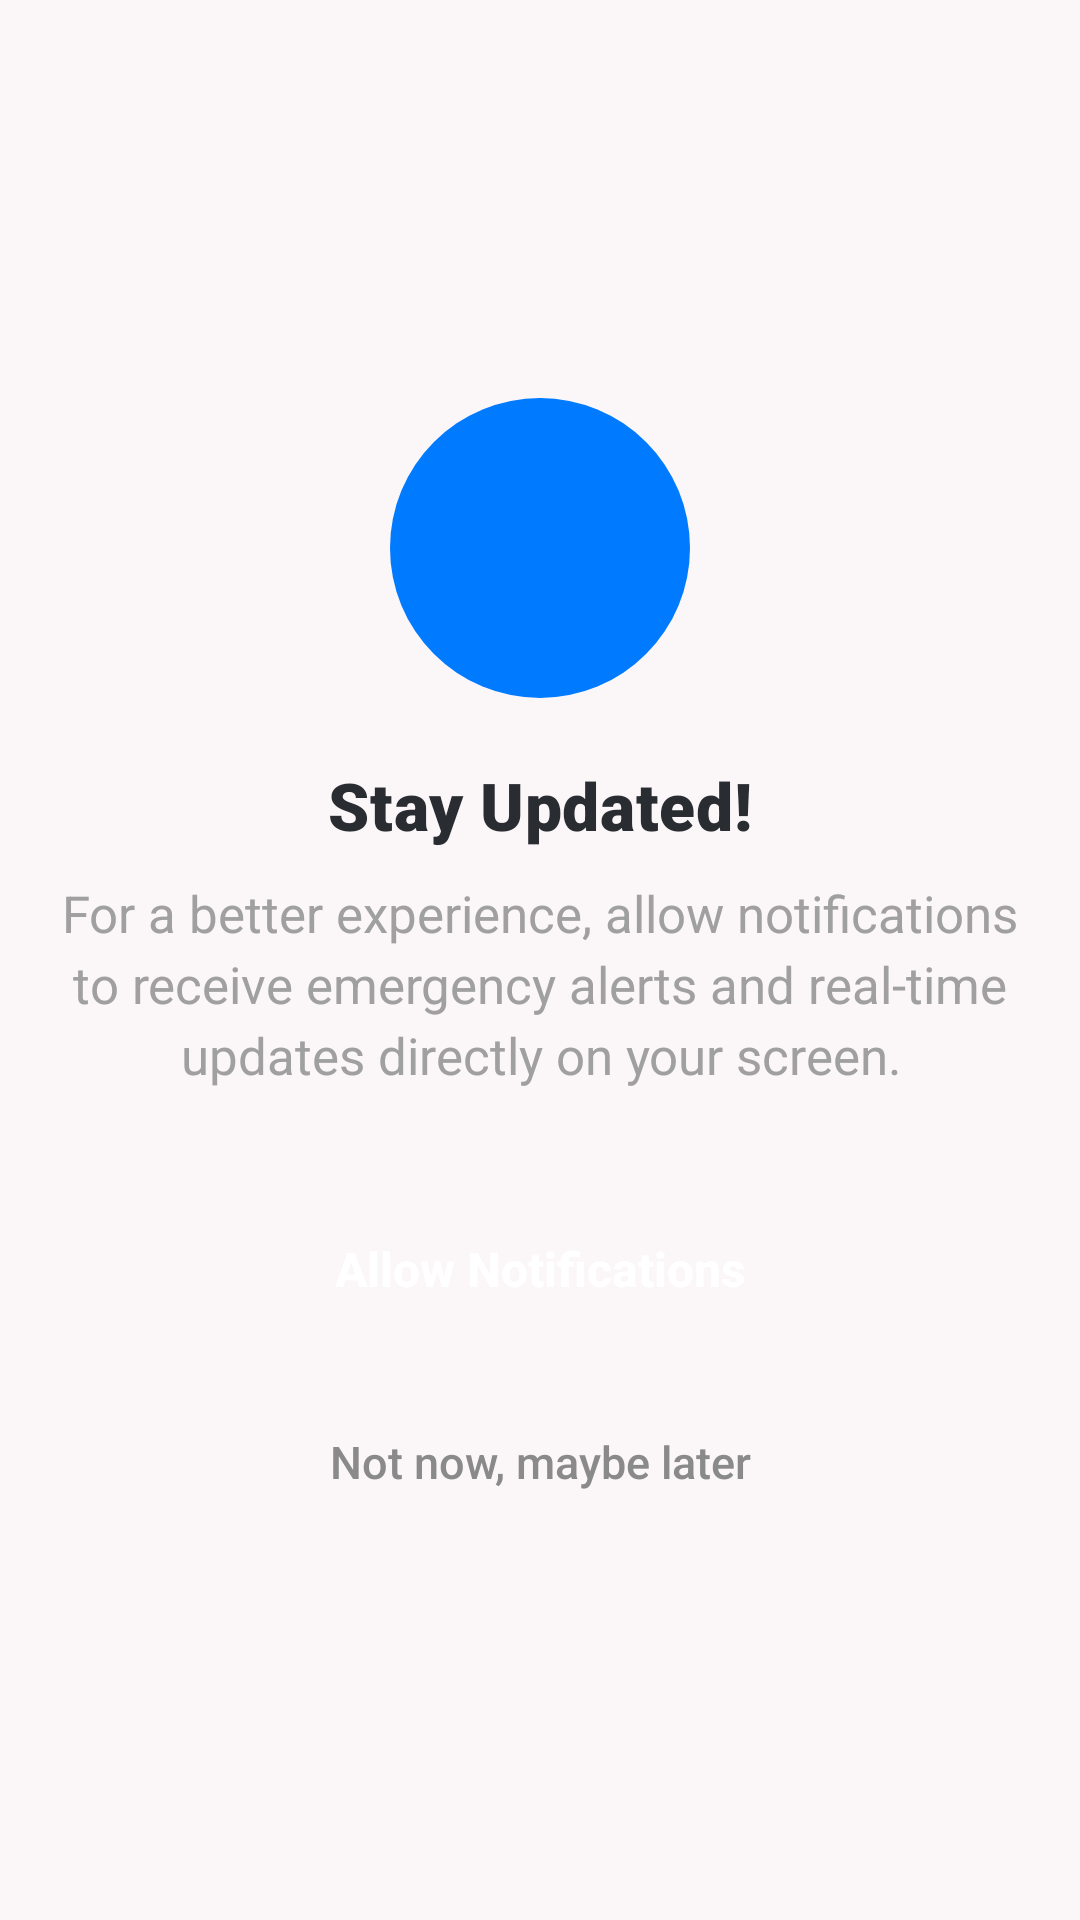

Here is an Android app screen rendered from its layout file. Give the layout XML and the strings, colors and styles it references.
<!-- AndroidManifest.xml: application theme Theme._119 -->
<!-- res/layout/activity_notification_permission.xml -->
<?xml version="1.0" encoding="utf-8"?>
<androidx.constraintlayout.widget.ConstraintLayout xmlns:android="http://schemas.android.com/apk/res/android"
    xmlns:app="http://schemas.android.com/apk/res-auto"
    xmlns:tools="http://schemas.android.com/tools"
    android:id="@+id/main"
    android:layout_width="match_parent"
    android:layout_height="match_parent"
    android:background="#FBF6F8"
    tools:context=".activity.NotificationPermissionActivity">

    <LinearLayout
        android:layout_width="335dp"
        android:layout_height="wrap_content"
        android:gravity="center"
        android:orientation="vertical"
        app:layout_constraintBottom_toBottomOf="parent"
        app:layout_constraintEnd_toEndOf="parent"
        app:layout_constraintStart_toStartOf="parent"
        app:layout_constraintTop_toTopOf="parent">

        <FrameLayout
            android:layout_width="100dp"
            android:layout_height="100dp"
            android:background="@drawable/bg_circle_blue">

            <ImageView
                android:layout_width="43dp"
                android:layout_height="43dp"
                android:layout_gravity="center"
                android:src="@drawable/ic_notification_bell" />
        </FrameLayout>

        <TextView
            android:layout_width="wrap_content"
            android:layout_height="wrap_content"
            android:layout_marginTop="21dp"
            android:fontFamily="sans-serif-black"
            android:text="Stay Updated!"
            android:textColor="#292D32"
            android:textSize="22sp"
            android:letterSpacing="0.01" />

        <TextView
            android:layout_width="335dp"
            android:layout_height="wrap_content"
            android:layout_marginTop="10dp"
            android:gravity="center"
            android:text="For a better experience, allow notifications to receive emergency alerts and real-time updates directly on your screen."
            android:textColor="#A0A0A0"
            android:textSize="17sp"
            android:lineSpacingExtra="4dp" />

        <androidx.appcompat.widget.AppCompatButton
            android:id="@+id/btn_allow_notifications"
            android:layout_width="match_parent"
            android:layout_height="56dp"
            android:layout_marginTop="32dp"
            android:background="@drawable/bg_white_rounded_card"
            android:backgroundTint="#007AFF"
            android:text="Allow Notifications"
            android:textAllCaps="false"
            android:textColor="#FFFFFF"
            android:textSize="16sp"
            android:textStyle="bold" />

        <TextView
            android:id="@+id/btn_skip"
            android:layout_width="wrap_content"
            android:layout_height="wrap_content"
            android:layout_marginTop="16dp"
            android:clickable="true"
            android:focusable="true"
            android:fontFamily="sans-serif-medium"
            android:padding="10dp"
            android:text="Not now, maybe later"
            android:textColor="#8A8A8A"
            android:textSize="15sp" />

    </LinearLayout>

</androidx.constraintlayout.widget.ConstraintLayout>
<!-- resources referenced by this layout -->
<resources>
  <!-- drawable bg_circle_blue (drawable) -->
  <shape xmlns:android="http://schemas.android.com/apk/res/android" android:shape="oval">
      <solid android:color="#007AFF" />
  </shape>
  <style name="Theme._119" parent="Theme.MaterialComponents.DayNight.NoActionBar">
          <item name="colorPrimary">@color/purple_500</item>
          <item name="colorPrimaryVariant">@color/purple_700</item>
          <item name="colorOnPrimary">@color/white</item>
          <item name="colorSecondary">@color/teal_200</item>
          <item name="colorSecondaryVariant">@color/teal_700</item>
          <item name="colorOnSecondary">@color/black</item>
          <item name="android:statusBarColor">?attr/colorPrimaryVariant</item>
      </style>
  <color name="purple_500">#FFF</color>
  <color name="purple_700">#FFF</color>
  <color name="white">#FFFFFFFF</color>
  <color name="teal_200">#FF03DAC5</color>
  <color name="teal_700">#FF018786</color>
  <color name="black">#FF000000</color>
</resources>
